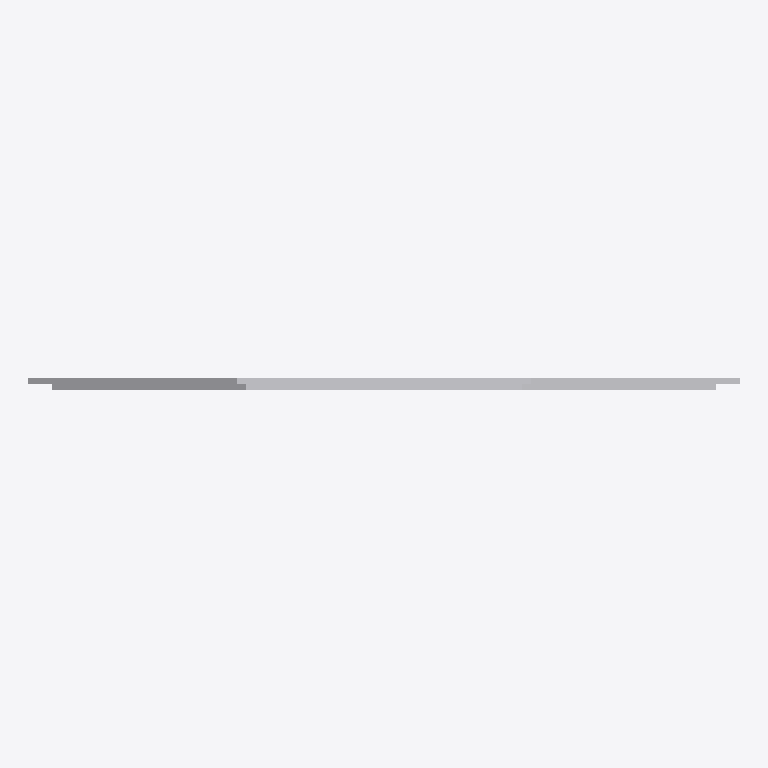
Plan cut of the same IFC building model at storey 'Port De Barcelona' (level 0.00 m, cut at 1.40 m), seen from above with north up, elements coloured by IFC class: 1 other element (light grey). No cut surface shows.
Extent 0.600 m × 0.010 m × 0.600 m (x, y, z). Storeys (1): Port De Barcelona at 0.00 m. Elements (1): 1 IfcFurnishingElement.

HEADER;
FILE_DESCRIPTION(('ViewDefinition [CoordinationView_V2.0]'),'2;1');
FILE_NAME('','',(''),(''),'','','');
FILE_SCHEMA(('IFC2X3'));
ENDSEC;
DATA;
#105=IFCPROJECT('34UKVHeH5CHvrwyycS_2aZ',$,'Port De Barcelona',$,$,'Port De Barcelona','Port De Barcelona',(#97),#92);
#130=IFCSITE('34UKVHeH5CHvrwyycS_2aX',$,'Default',$,$,#127,$,$,.ELEMENT.,(42,21,31,181945),(-71,-3,-24,-263305),0.0,$,$);
#115=IFCBUILDING('34UKVHeH5CHvrwyycS_2aY',$,'Port De Barcelona',$,$,#32,$,'Port De Barcelona',.ELEMENT.,$,$,$);
#124=IFCBUILDINGSTOREY('34UKVHeH5CHvrwyybZ1_NS',$,'Port De Barcelona',$,'Level:8mm Head',#122,$,'Port De Barcelona',.ELEMENT.,0.0);
#643=IFCFURNISHINGELEMENT('1VnuGc_6XCqx5dZZhITKP0',$,'APBCN-URB-VIA-SenalTransitoVertical_Prioridad_r2:600mm:777206',$,'APBCN-URB-VIA-SenalTransitoVertical_Prioridad_r2:600mm',#641,#636,'777206');
ENDSEC;
